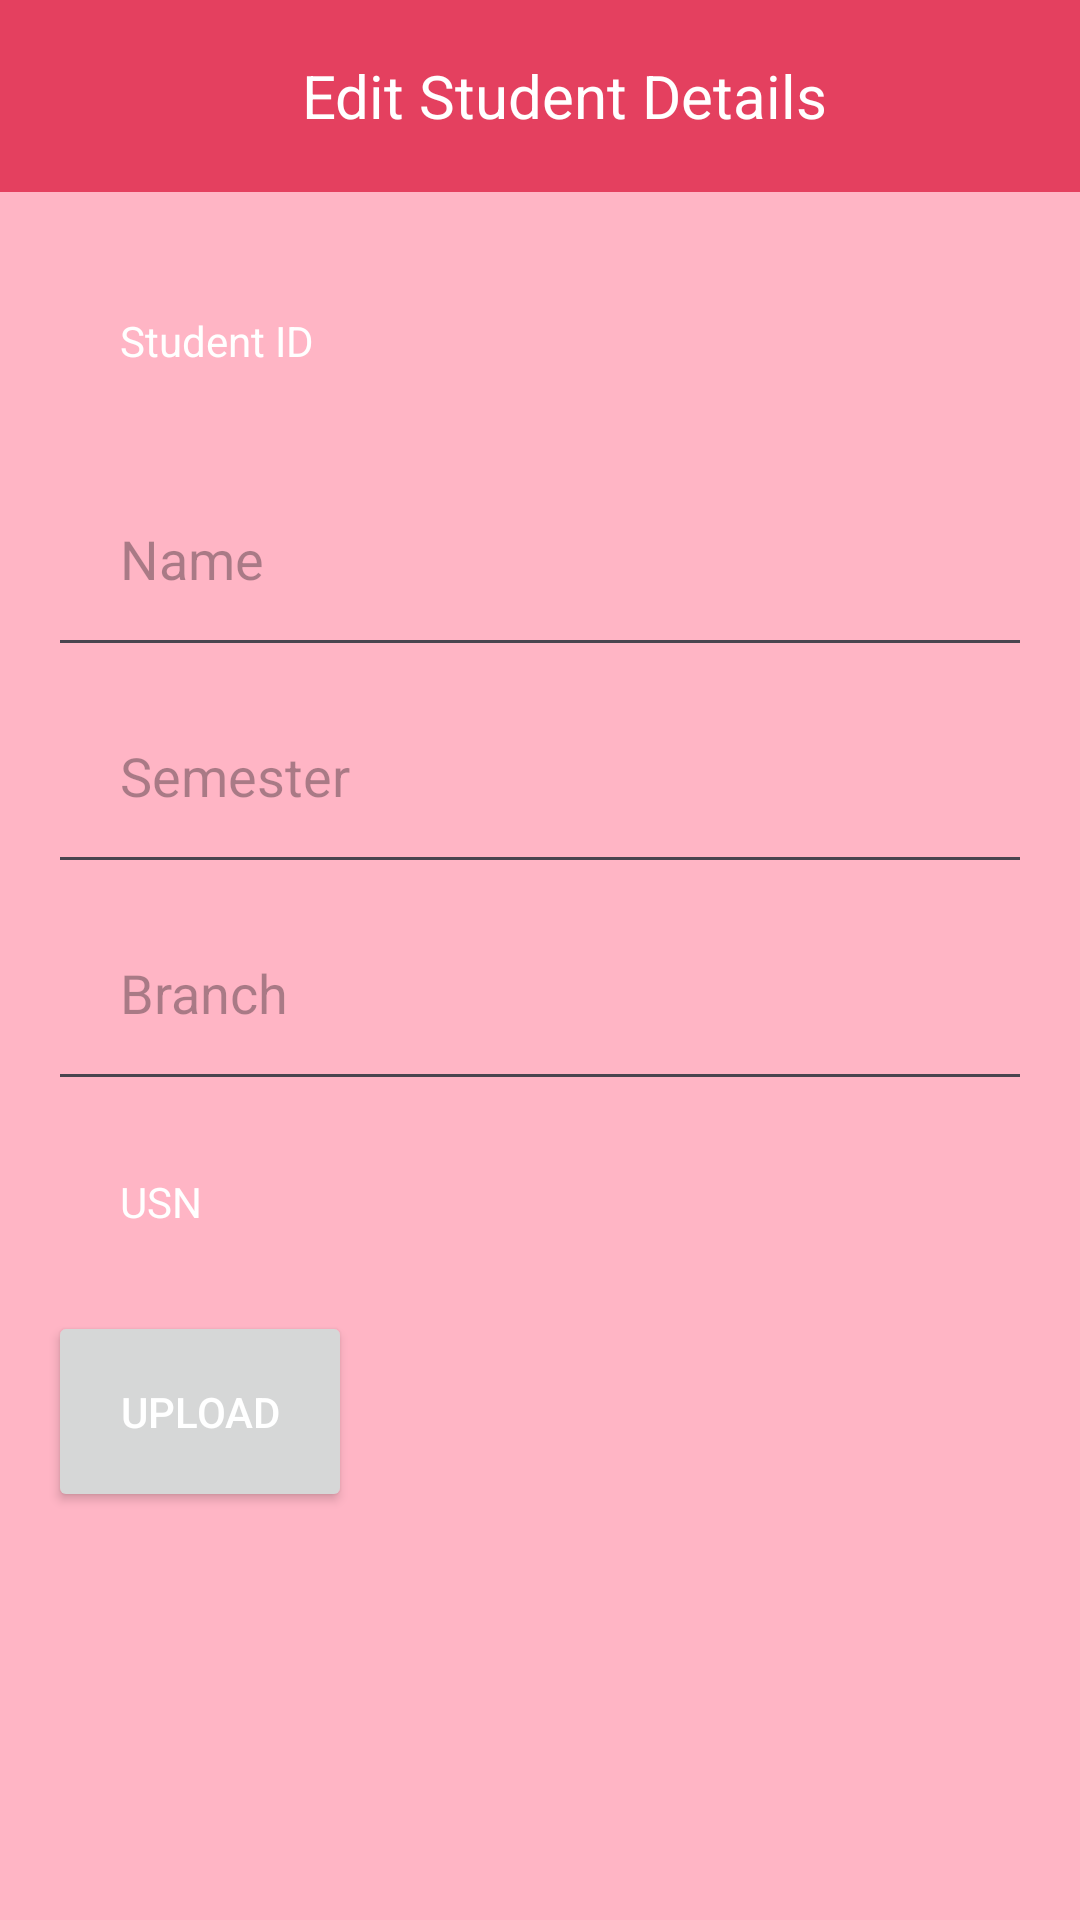

Here is an Android app screen rendered from its layout file. Give the layout XML and the strings, colors and styles it references.
<!-- AndroidManifest.xml: application theme Theme.SMSA -->
<!-- res/layout/activity_final_edit_student.xml -->
<?xml version="1.0" encoding="utf-8"?>
<LinearLayout xmlns:android="http://schemas.android.com/apk/res/android"
    android:layout_width="match_parent"
    android:layout_height="match_parent"
    android:orientation="vertical"
    android:background="@color/background">

    <androidx.appcompat.widget.Toolbar
        android:id="@+id/toolbar"
        android:layout_width="match_parent"
        android:layout_height="?attr/actionBarSize"
        android:background="@color/bar"
        android:elevation="4dp"
        android:theme="@style/ThemeOverlay.AppCompat.ActionBar">

        <TextView
            android:id="@+id/toolbarTitle"
            android:layout_width="match_parent"
            android:layout_height="wrap_content"
            android:text="Edit Student Details"
            android:textSize="20sp"
            android:textColor="@color/txt"
            android:gravity="center" />

    </androidx.appcompat.widget.Toolbar>

    <LinearLayout
        android:layout_width="match_parent"
        android:layout_height="match_parent"
        android:orientation="vertical"
        android:padding="16dp">

        <TextView
            android:id="@+id/textViewStudentId"
            android:layout_width="150dp"
            android:layout_height="70dp"
            android:padding="24dp"
            android:text="Student ID"
            android:textColor="@color/txt" />

        <EditText
            android:id="@+id/editTextName"
            android:layout_width="match_parent"
            android:layout_height="wrap_content"
            android:hint="Name"
            android:textColor="@color/txt"
            android:padding="24dp" />

        <EditText
            android:id="@+id/editTextSem"
            android:layout_width="match_parent"
            android:layout_height="wrap_content"
            android:hint="Semester"
            android:textColor="@color/txt"
            android:padding="24dp" />

        <EditText
            android:id="@+id/editTextBranch"
            android:layout_width="match_parent"
            android:layout_height="wrap_content"
            android:hint="Branch"
            android:textColor="@color/txt"
            android:padding="24dp" />

        <TextView
            android:id="@+id/textViewUsn"
            android:layout_width="150dp"
            android:layout_height="70dp"
            android:text="USN"
            android:textColor="@color/txt"
            android:padding="24dp" />

        <Button
            android:id="@+id/btnUpload"
            android:layout_width="wrap_content"
            android:layout_height="wrap_content"
            android:text="Upload"
            android:textColor="@color/txt"
            android:padding="24dp" />

    </LinearLayout>
</LinearLayout>
<!-- resources referenced by this layout -->
<resources>
  <color name="background">#FFB5C5</color>
  <color name="bar">#E4405F</color>
  <color name="txt">#FFFFFF</color>
  <style name="Theme.SMSA" parent="Base.Theme.SMSA" />
  <style name="Base.Theme.SMSA" parent="Theme.Material3.DayNight.NoActionBar">
          
          
      </style>
</resources>
